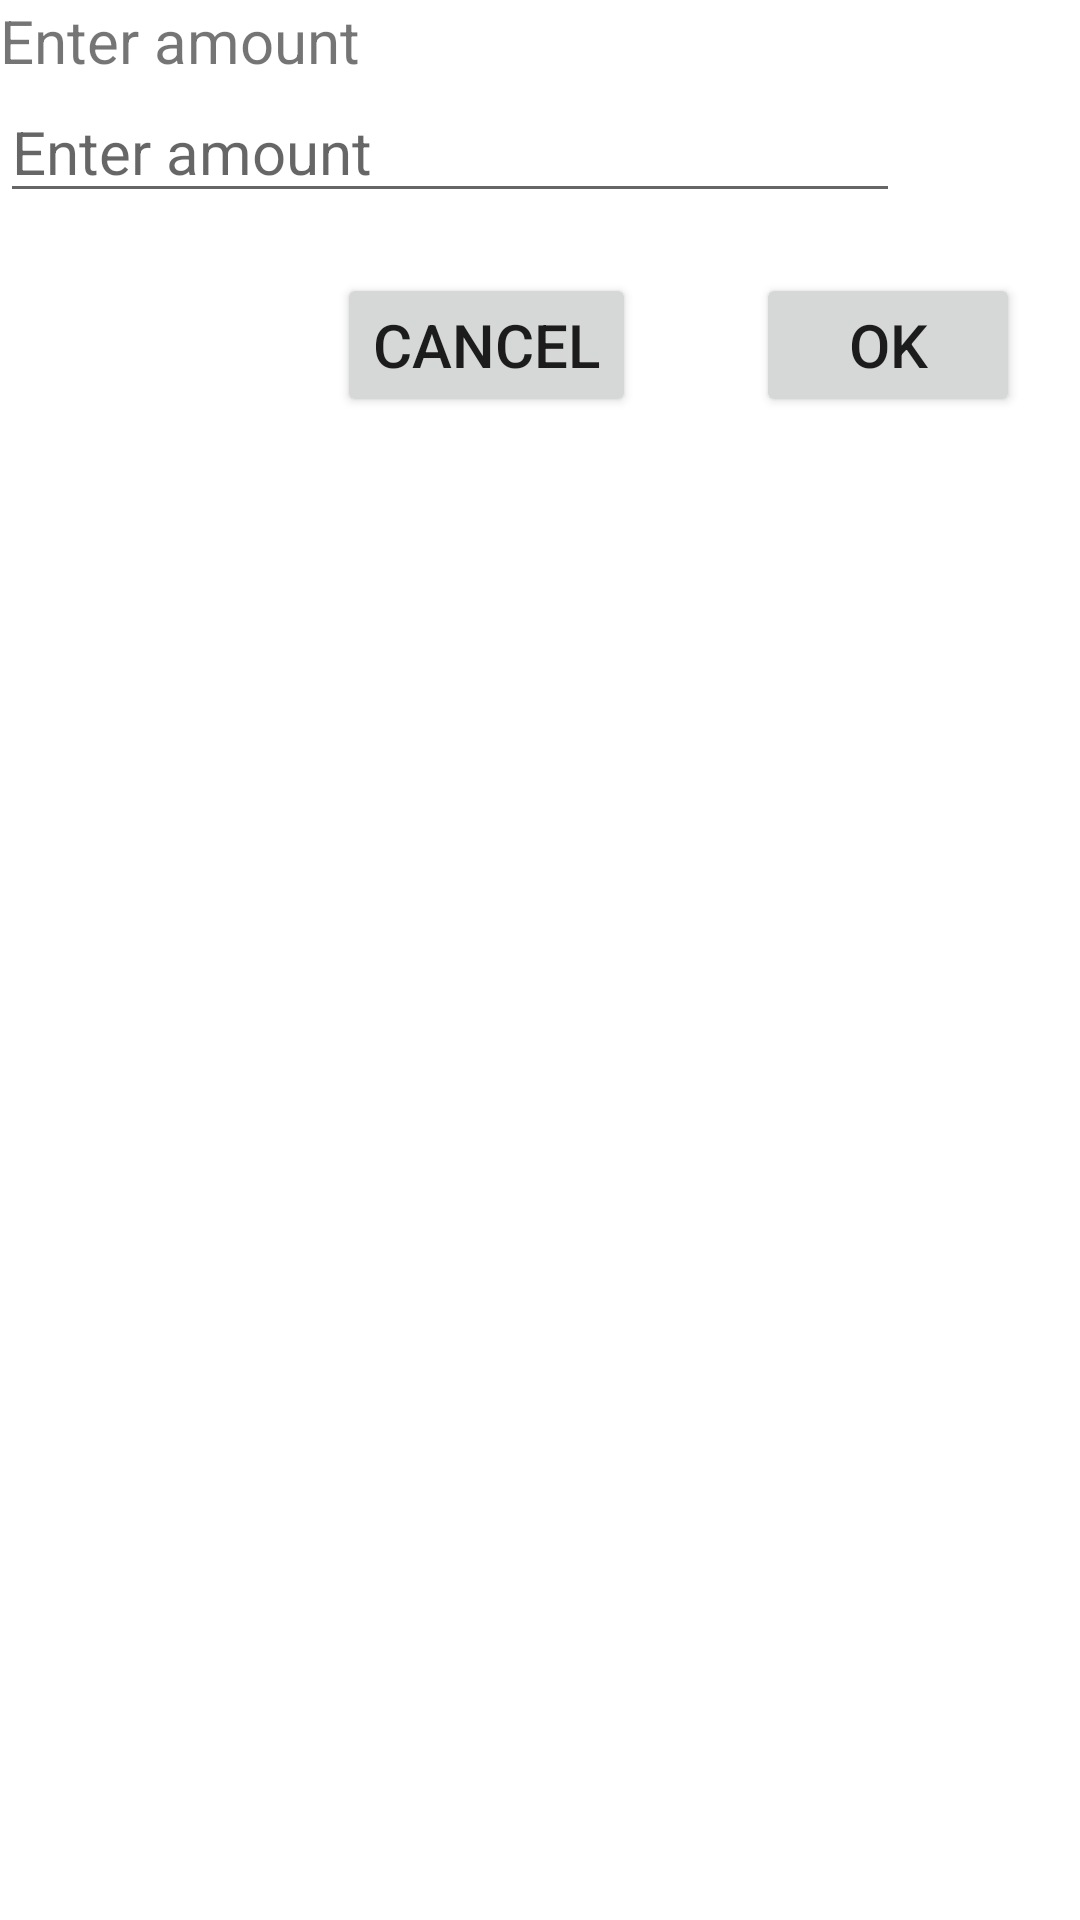

Reconstruct the res/layout file that produces this screen, plus the resources it refers to.
<!-- AndroidManifest.xml: application theme Theme.SecondKotlinClass -->
<!-- res/layout/layout_custom.xml -->
<?xml version="1.0" encoding="utf-8"?>
<layout>
<LinearLayout xmlns:android="http://schemas.android.com/apk/res/android"
    android:orientation="vertical"
    android:layout_width="match_parent"
    android:layout_height="match_parent"
    android:layout_margin="@dimen/margin_50sp">

    <TextView
        android:layout_width="wrap_content"
        android:layout_height="wrap_content"
        android:text="Enter amount"
        android:textSize="@dimen/margin_20sp"/>
    <EditText
        android:id="@+id/etAmount"
        android:inputType="numberDecimal"
        android:layout_width="300dp"
        android:layout_height="wrap_content"
        android:hint="Enter amount"
        android:textSize="@dimen/margin_20sp"/>
    <LinearLayout
        android:layout_width="match_parent"
        android:layout_height="wrap_content"
        android:orientation="horizontal"
        android:gravity="right">
<Button
        android:layout_width="wrap_content"
        android:layout_height="wrap_content"
        android:text="Cancel"
    android:id="@+id/btnCancel"
    android:layout_margin="@dimen/margin_20dp"
        android:textSize="@dimen/margin_20sp"/>
<Button
        android:layout_width="wrap_content"
        android:layout_height="wrap_content"
        android:text="OK"
    android:id="@+id/btnOk"
    android:layout_margin="@dimen/margin_20dp"

    android:textSize="@dimen/margin_20sp"/>
    </LinearLayout>

</LinearLayout>
</layout>
<!-- resources referenced by this layout -->
<resources>
  <dimen name="margin_20dp">20dp</dimen>
  <dimen name="margin_20sp">20sp</dimen>
  <dimen name="margin_50sp">50sp</dimen>
  <style name="Theme.SecondKotlinClass" parent="Theme.MaterialComponents.DayNight.DarkActionBar">
          
          <item name="colorPrimary">@color/purple_500</item>
          <item name="colorPrimaryVariant">@color/purple_700</item>
          <item name="colorOnPrimary">@color/white</item>
          
          <item name="colorSecondary">@color/teal_200</item>
          <item name="colorSecondaryVariant">@color/teal_700</item>
          <item name="colorOnSecondary">@color/black</item>
          
          <item name="android:statusBarColor" tools:targetApi="l">?attr/colorPrimaryVariant</item>
          
      </style>
  <color name="purple_500">#FF6200EE</color>
  <color name="purple_700">#FF3700B3</color>
  <color name="white">#FFFFFFFF</color>
  <color name="teal_200">#FF03DAC5</color>
  <color name="teal_700">#FF018786</color>
  <color name="black">#FF000000</color>
</resources>
